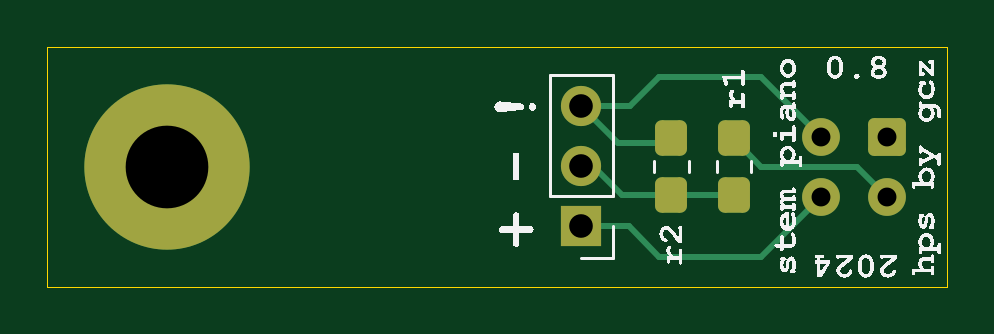
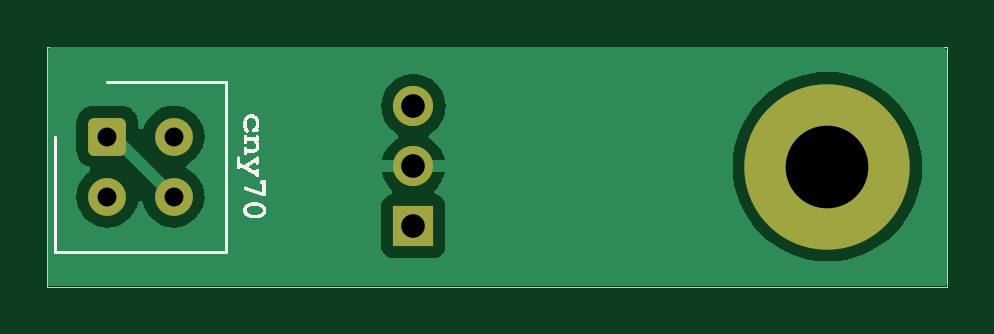
Circuit board: 10 layer files. Board 38.1 x 10.2 mm.
- bottom_copper: hps08-B_Cu.gbr (18619 bytes)
- bottom_mask: hps08-B_Mask.gbr (1308 bytes)
- bottom_silk: hps08-B_Silkscreen.gbr (25328 bytes)
- outline: hps08-Edge_Cuts.gbr (467 bytes)
- top_copper: hps08-F_Cu.gbr (3267 bytes)
- top_mask: hps08-F_Mask.gbr (1552 bytes)
- paste: hps08-F_Paste.gbr (1022 bytes)
- top_silk: hps08-F_Silkscreen.gbr (172039 bytes)
- drill: hps08-NPTH.drl (129 bytes)
- drill: hps08-PTH.drl (410 bytes)

=== bottom_copper: hps08-B_Cu.gbr (18619 bytes, source omitted) ===
=== bottom_mask: hps08-B_Mask.gbr (1308 bytes, source withheld) ===
=== bottom_silk: hps08-B_Silkscreen.gbr (25328 bytes, source omitted) ===
=== outline: hps08-Edge_Cuts.gbr ===
%TF.SameCoordinates,Original*%
%TF.FileFunction,Profile,NP*%
%FSLAX46Y46*%
G04 Gerber Fmt 4.6, Leading zero omitted, Abs format (unit mm)*
%MOMM*%
%LPD*%
G01*
G04 APERTURE LIST*
%TA.AperFunction,Profile*%
%ADD10C,0.050000*%
%TD*%
G04 APERTURE END LIST*
D10*
X100330000Y-102870000D02*
X138430000Y-102870000D01*
X138430000Y-92710000D02*
X100330000Y-92710000D01*
X100330000Y-92710000D02*
X100330000Y-102870000D01*
X138430000Y-92710000D02*
X138430000Y-102870000D01*
M02*

=== top_copper: hps08-F_Cu.gbr (3267 bytes, source withheld) ===
=== top_mask: hps08-F_Mask.gbr (1552 bytes, source withheld) ===
=== paste: hps08-F_Paste.gbr (1022 bytes, source withheld) ===
=== top_silk: hps08-F_Silkscreen.gbr (172039 bytes, source omitted) ===
=== drill: hps08-NPTH.drl ===
M48
; DRILL file
; FORMAT={-:-/ absolute / inch / decimal}
; #@! TF.FileFunction,NonPlated,1,2,NPTH
FMAT,2
INCH
%
G90
G05
T0
M30

=== drill: hps08-PTH.drl ===
M48
; DRILL file
; FORMAT={-:-/ absolute / inch / decimal}
; #@! TF.FileFunction,Plated,1,2,PTH
FMAT,2
INCH
; #@! TA.AperFunction,Plated,PTH,ComponentDrill
T1C0.0315
; #@! TA.AperFunction,Plated,PTH,ComponentDrill
T2C0.0394
; #@! TA.AperFunction,Plated,PTH,ComponentDrill
T3C0.1378
%
G90
G05
T1
X5.2398Y-3.8
X5.2398Y-3.9
X5.35Y-3.8
X5.35Y-3.9
T2
X4.84Y-3.7494
X4.84Y-3.8494
X4.84Y-3.9494
T3
X4.15Y-3.85
T0
M30

